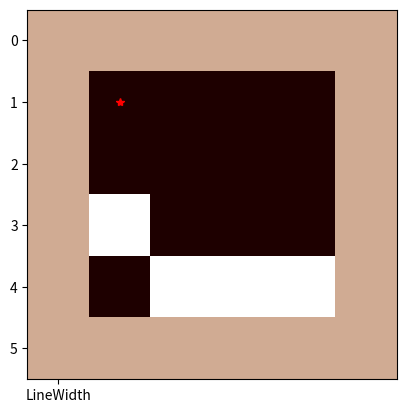
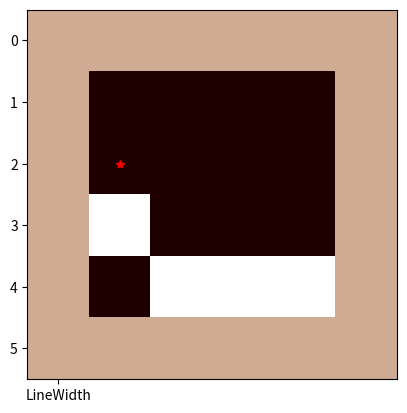
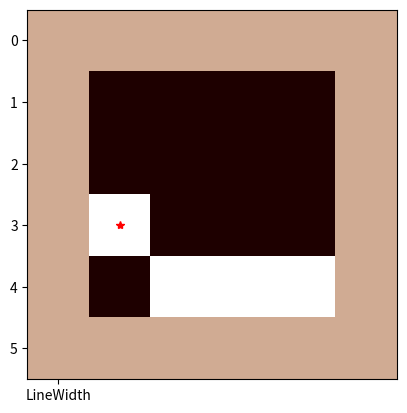
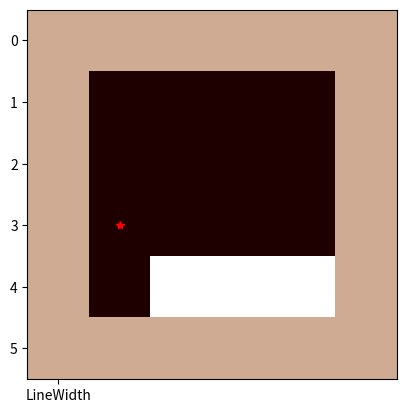
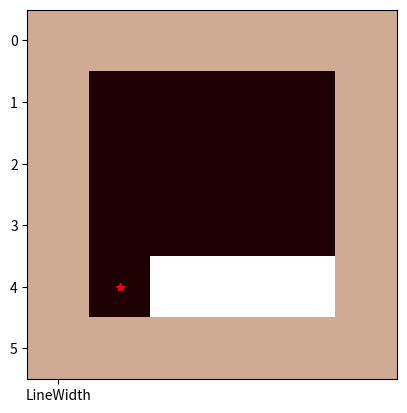
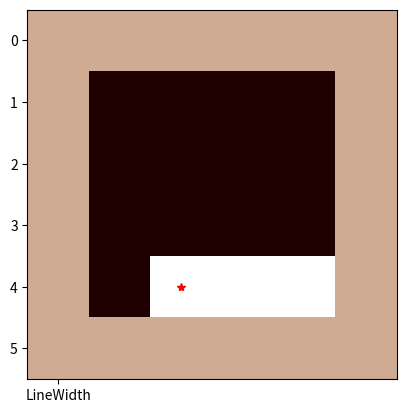
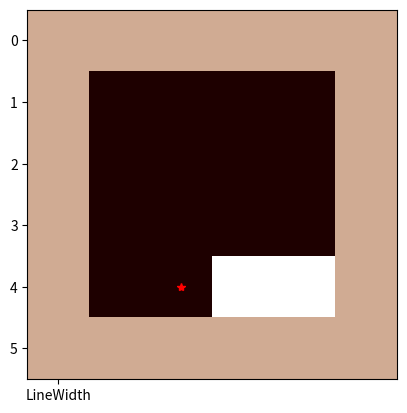
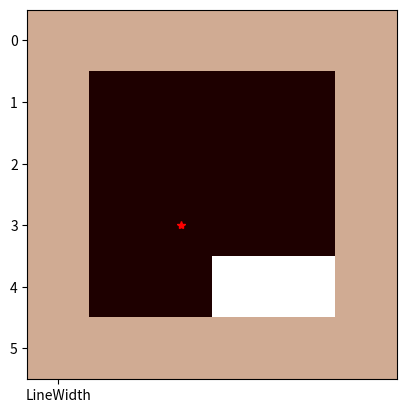
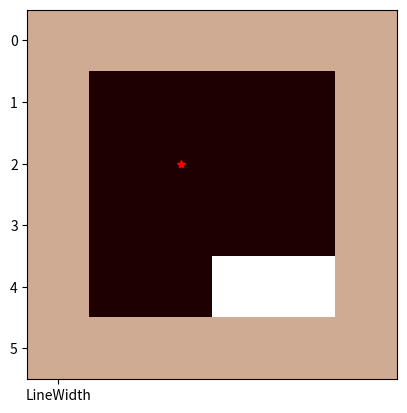
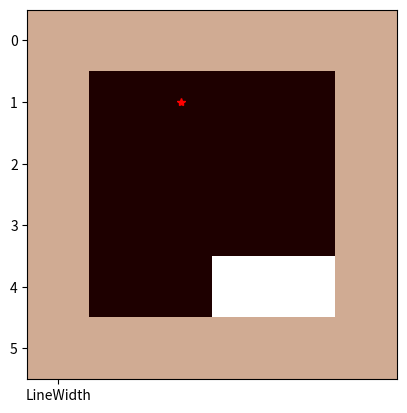
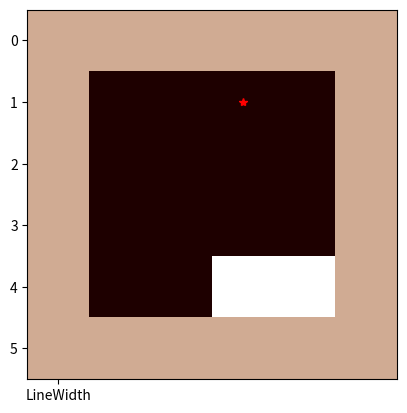
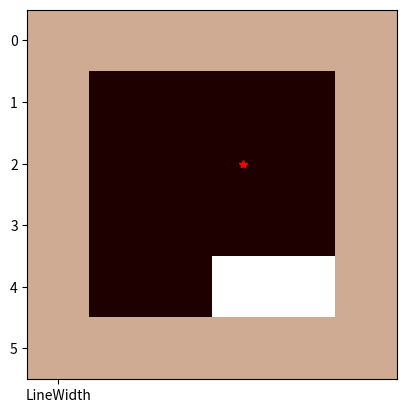
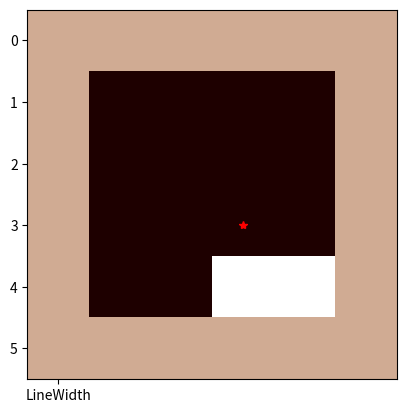
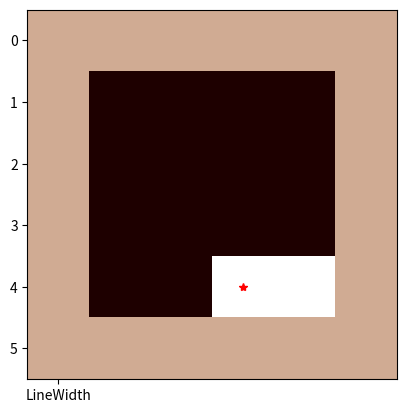
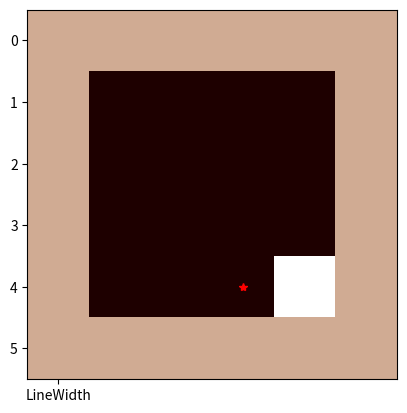
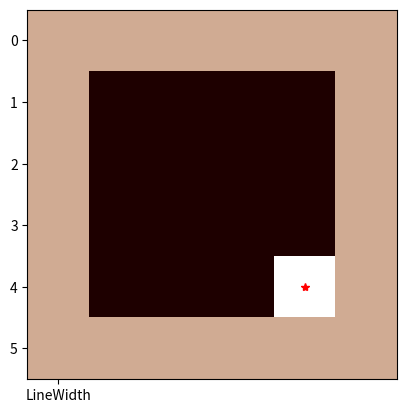

These charts were generated, in order, by the following Python code:
""" 
    ## requirements
    
    pip3 install matplotlib
    Reference - https://github.com/mawippel/python-vacuum/blob/master/simple-agent-robot.py

    run - python3 vacuum_cleaner.py

 """

import matplotlib.pyplot as plt
import random


# 0 -> clean
# 1 -> wall
# 2 -> dirt
matrix = [
    [1, 1, 1, 1, 1, 1],
    [1, 0, 0, 0, 0, 1],
    [1, 0, 0, 0, 0, 1], 
    [1, 0, 0, 0, 0, 1], 
    [1, 0, 0, 0, 0, 1],
    [1, 1, 1, 1, 1, 1]
]

# Actions Matrix -> represents the action for each position
# Actions = up (0), down (1), left (2), right (3), clean(4), end (5)
actionsMatrix = [
    [9, 9, 9, 9, 9, 9],
    [9, 1, 3, 1, 5, 9],
    [9, 1, 0, 1, 0, 9], 
    [9, 1, 0, 1, 0, 9], 
    [9, 3, 0, 3, 0, 9],
    [9, 9, 9, 9, 9, 9]
]

# The robot always starts at matrix[1][1]
currLine = 1
currCol = 1

def renderMatrix(matrix):
    plt.imshow(matrix, 'pink')
    plt.show(block=False)
    plt.plot(currCol, currLine, '*r', 'LineWidth', 5)
    plt.pause(0.5)
    plt.clf()

def createWorld(m):
    for mI in range(1, 5):
        for aI in range(1, 5):
            number = random.randint(0, 3)
            m[mI][aI] = 2 if number == 1 else 0
    renderMatrix(matrix)

def findNextAction(x, y):
  return actionsMatrix[x][y]

# decides which action will be done
# Actions = up (0), down (1), left (2), right (3), clean(4)
def simpleAgentRobot(x, y):
  if (matrix[x][y] == 2): # if it's dirty, return the clean action
    return 4
  return findNextAction(x, y)


def main():
  createWorld(matrix)
  global currLine
  global currCol
  while True:
    action = simpleAgentRobot(currLine, currCol)
    if (action == 0): # go up
      print("up")
      currLine = currLine - 1 # remove 1 line
      renderMatrix(matrix)
    elif (action == 1): # go down
      print("down")
      currLine = currLine + 1
      renderMatrix(matrix)
    elif (action == 2): # go left
      print("left")
      currCol = currCol - 1
      renderMatrix(matrix)
    elif (action == 3): # go right
      print("right")
      currCol = currCol + 1
      renderMatrix(matrix)
    elif (action == 4): # clean
      print("clean")
      matrix[currLine][currCol] = 0
      renderMatrix(matrix)
    else:
      print("end")
      break

  for i in range(1, len(matrix) - 1):
    for j in range(i, len(matrix[i]) - 1):
      print(matrix[i][j]) # verifies if the matrix is empty
  



if __name__ == "__main__":
  main()
